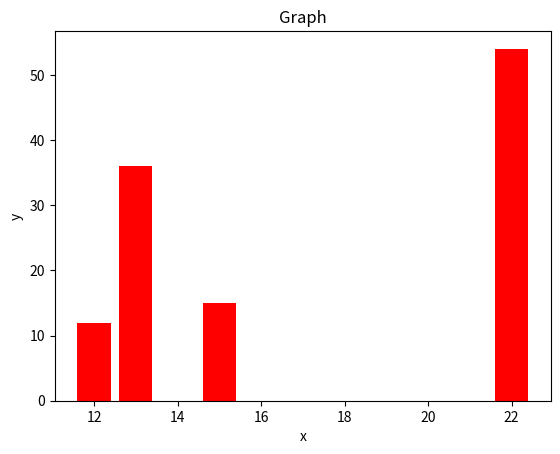

Generate this figure with matplotlib: (Note: this script raises an exception after producing the figure.)
import numpy as np
import matplotlib.pyplot as plt
data1=[15,12,22,13]
data2=[15,12,54,36]
plt.bar(data1,data2,color='red')
plt.title('Graph')
plt.xlabel('x')
plt.ylabel('y')
plt.show()

print(data)